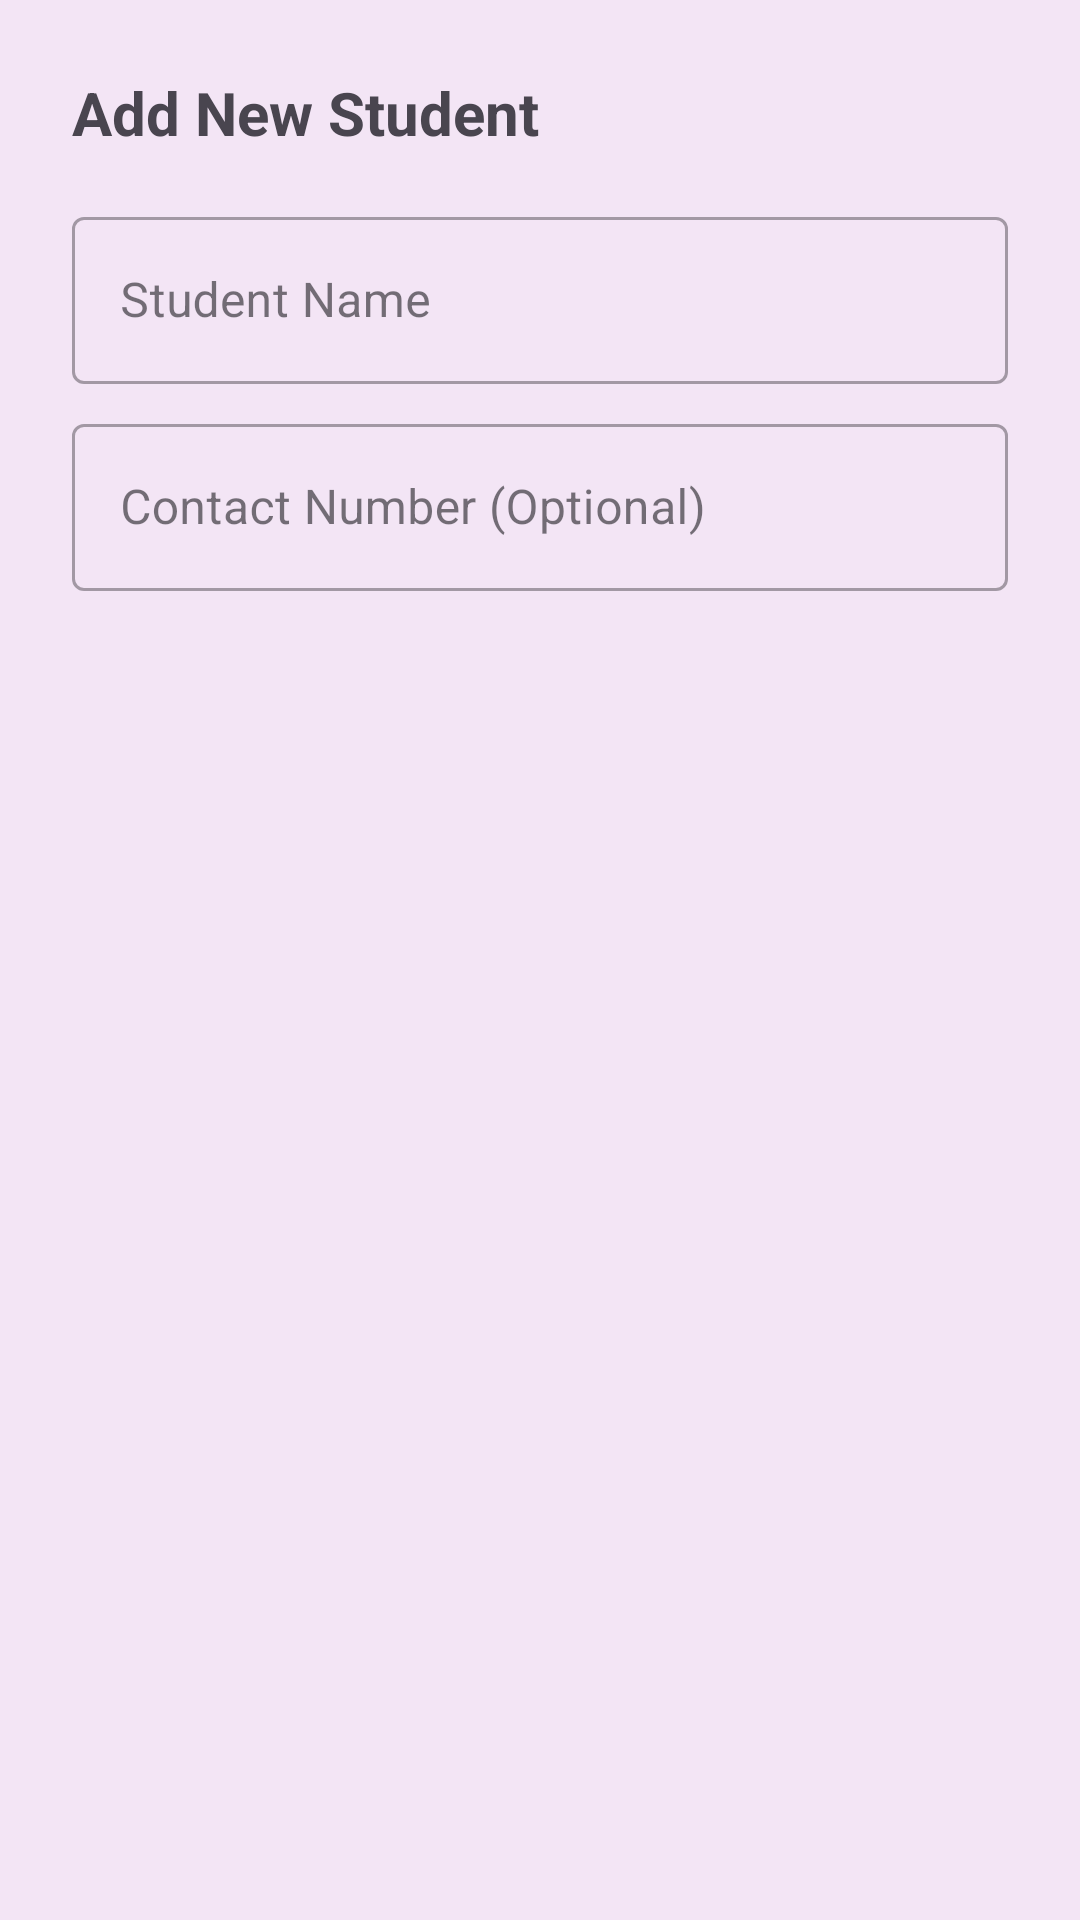

Write the Android layout XML for this screen, with the resource values it uses.
<!-- AndroidManifest.xml: application theme Theme.FeeTracker -->
<!-- res/layout/dialog_add_student.xml -->
<?xml version="1.0" encoding="utf-8"?>
<LinearLayout xmlns:android="http://schemas.android.com/apk/res/android"
    android:layout_width="match_parent"
    android:layout_height="wrap_content"
    android:orientation="vertical"
    android:padding="24dp">

    <TextView
        android:layout_width="wrap_content"
        android:layout_height="wrap_content"
        android:text="Add New Student"
        android:textSize="20sp"
        android:textStyle="bold" />

    <com.google.android.material.textfield.TextInputLayout
        style="@style/Widget.MaterialComponents.TextInputLayout.OutlinedBox"
        android:layout_width="match_parent"
        android:layout_height="wrap_content"
        android:layout_marginTop="16dp"
        android:hint="Student Name">

        <com.google.android.material.textfield.TextInputEditText
            android:id="@+id/student_name_edittext"
            android:layout_width="match_parent"
            android:layout_height="wrap_content"
            android:inputType="textCapWords" />

    </com.google.android.material.textfield.TextInputLayout>

    <com.google.android.material.textfield.TextInputLayout
        style="@style/Widget.MaterialComponents.TextInputLayout.OutlinedBox"
        android:layout_width="match_parent"
        android:layout_height="wrap_content"
        android:layout_marginTop="8dp"
        android:hint="Contact Number (Optional)">

        <com.google.android.material.textfield.TextInputEditText
            android:id="@+id/student_contact_edittext"
            android:layout_width="match_parent"
            android:layout_height="wrap_content"
            android:inputType="phone" />

    </com.google.android.material.textfield.TextInputLayout>

</LinearLayout>
<!-- resources referenced by this layout -->
<resources>
  <style name="Theme.FeeTracker" parent="Base.Theme.FeeTracker" />
  <style name="Base.Theme.FeeTracker" parent="Theme.Material3.DayNight">
          <item name="windowActionBar">false</item>
          <item name="windowNoTitle">true</item>
  
          <item name="colorPrimary">@color/violet_primary</item>
          <item name="colorPrimaryVariant">@color/violet_dark</item>
          <item name="colorOnPrimary">@color/white</item>
          <item name="colorSecondary">@color/yellow_accent</item>
          <item name="colorSecondaryVariant">@color/yellow_accent</item>
          <item name="colorOnSecondary">@color/black</item>
          <item name="android:statusBarColor">?attr/colorPrimaryVariant</item>
          <item name="android:windowBackground">@color/background_light</item>
      </style>
  <color name="violet_primary">#673AB7</color>
  <color name="violet_dark">#512DA8</color>
  <color name="white">#FFFFFFFF</color>
  <color name="yellow_accent">#FFC107</color>
  <color name="black">#FF000000</color>
  <color name="background_light">#F3E5F5</color>
</resources>
